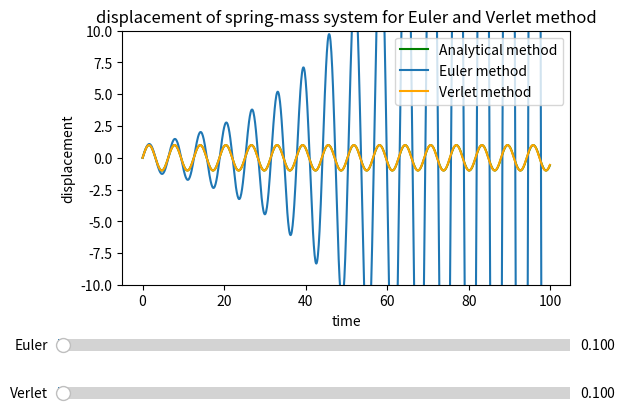

Recreate this plot in Python.
# This program aims to compare the performance of both Euler method and Verlet method when dt changes.
# To simplify the graph presented, only displacement(x) is shown.(If x diverges, v will diverge as well and vice versa)

#---------------------------------------------------------------------------------------------------------------------------------
# import libraries needed
import numpy as np
import matplotlib.pyplot as plt
from matplotlib.widgets import Slider

#---------------------------------------------------------------------------------------------------------------------------------
# define Euler integration
def Integration_E(m_E,k_E,dt_E,x_E,v_E,t):
    # m is mass
    # k is stiffness of spring
    # dt is time division
    # x is displacement
    # v is velocity
    # t is maximum time

    m = m_E
    k = k_E
    dt = dt_E
    x = x_E
    v = v_E
    t_max = t
    # initialise empty lists to record trajectories
    x_list = []# ------------------ Y-axis for Euler method
    v_list = []
    t_array = np.arange(0, t_max, dt) # ------------------ X-axis
    # Euler integration
    for t in t_array:

        # append current state to trajectories
        x_list.append(x)
        v_list.append(v)

        # calculate new position and velocity
        a = -k * x / m
        x = x + dt * v
        v = v + dt * a

    # convert trajectory lists into arrays, so they can be sliced (useful for Assignment 2)
    x_array = np.array(x_list)
    v_array = np.array(v_list)

    return x_array,v_array,t_array


#---------------------------------------------------------------------------------------------------------------------------------
# define Verlet integration
def Integration_V(m_V,k_V,dt_V,x_V,v_V,t):
    # m is mass
    # k is stiffness of spring
    # dt is time division
    # x is displacement
    # v is velocity
    # t is maximum time
    
    m = m_V
    k = k_V
    dt = dt_V
    x = x_V
    v = v_V
    t_max = t
    # initialise empty lists to record trajectories
    x_list = []# ------------------ Y-axis for Euler method
    v_list = []
    t_array = np.arange(0, t_max, dt) # ------------------ X-axis
    # Verlet integration
    for t in t_array:

        # append current state to trajectories
        x_list.append(x)
        v_list.append(v)

        # calculate new position and velocity
        # x_p is previous placement
        # x_c is current placement
        a = - k * x / m
        x_c = x
        x_p = x - dt * v
        x = 2 * x - x_p + (dt ** 2) * a
        x_p = x
        v = (x - x_c) / dt

    # convert trajectory lists into arrays, so they can be sliced (useful for Assignment 2)
    x_array = np.array(x_list)
    v_array = np.array(v_list)

    return x_array,v_array,t_array


#---------------------------------------------------------------------------------------------------------------------------------
# Create the figure and axis
fig, ax = plt.subplots()
plt.subplots_adjust(left=0.2, bottom=0.35)# Leave space for two sliders

# Generate initial data
# mass, spring constant, initial position and velocity, simulation time, timestep and time
t_max = 100
m = 1
k = 1
dt_E = 0.1
dt_V = 0.1
x_E = 0
v_E = 1
x_V = 0
v_V = 1

# Plot both Euler amd verlet method
plt.ylim(-10,10)
t_ana = np.arange(0, t_max, 0.1)
Analytical, = ax.plot(t_ana,np.sin(t_ana), label="Analytical method",color = 'green')
Euler, = ax.plot(Integration_E(m,k,dt_E,x_E,v_E,t_max)[2],Integration_E(m,k,dt_E,x_E,v_E,t_max)[0], label="Euler method")
Verlet, = ax.plot(Integration_E(m,k,dt_E,x_E,v_E,t_max)[2],Integration_V(m,k,dt_V,x_V,v_V,t_max)[0], label="Verlet method", color='orange')

# Add legend
ax.legend()

# Set labels
ax.set_xlabel('time')
ax.set_ylabel('displacement')
ax.set_title('displacement of spring-mass system for Euler and Verlet method')

# Create sliders for both Euler amd verlet method
ax_slider_E = plt.axes([0.1, 0.2, 0.8, 0.05], facecolor='lightgoldenrodyellow')  # dt for Euler method slider
ax_slider_V = plt.axes([0.1, 0.1, 0.8, 0.05], facecolor='lightcoral')  # dt for Verlet method slider


slider_E = Slider(ax_slider_E, 'Euler', 0.001, 10.0, valinit=dt_E)
slider_V = Slider(ax_slider_V, 'Verlet', 0.001, 10.0, valinit=dt_V)

# Update function for both sliders
def update(val):
    # Generate initial data
    # mass, spring constant, initial position and velocity,simulation time, timestep and time
    global m,k,x_E,x_V,v_E,v_V,t_max
    dt_E = slider_E.val  # Get the dt from the first slider
    dt_V = slider_V.val  # Get the dt from the second slider
    Euler.set_xdata(Integration_E(m,k,dt_E,x_E,v_E,t_max)[2])  # Update t_Euler
    Euler.set_ydata(Integration_E(m,k,dt_E,x_E,v_E,t_max)[0])  # Update x_Euler
    Verlet.set_xdata(Integration_V(m,k,dt_V,x_V,v_V,t_max)[2])  # Update t_Verlet
    Verlet.set_ydata(Integration_V(m,k,dt_V,x_V,v_V,t_max)[0])  # Update x_Verlet
    fig.canvas.draw_idle()  # Redraw the plot

# Connect sliders to the update function
slider_E.on_changed(update)
slider_V.on_changed(update)

plt.show()